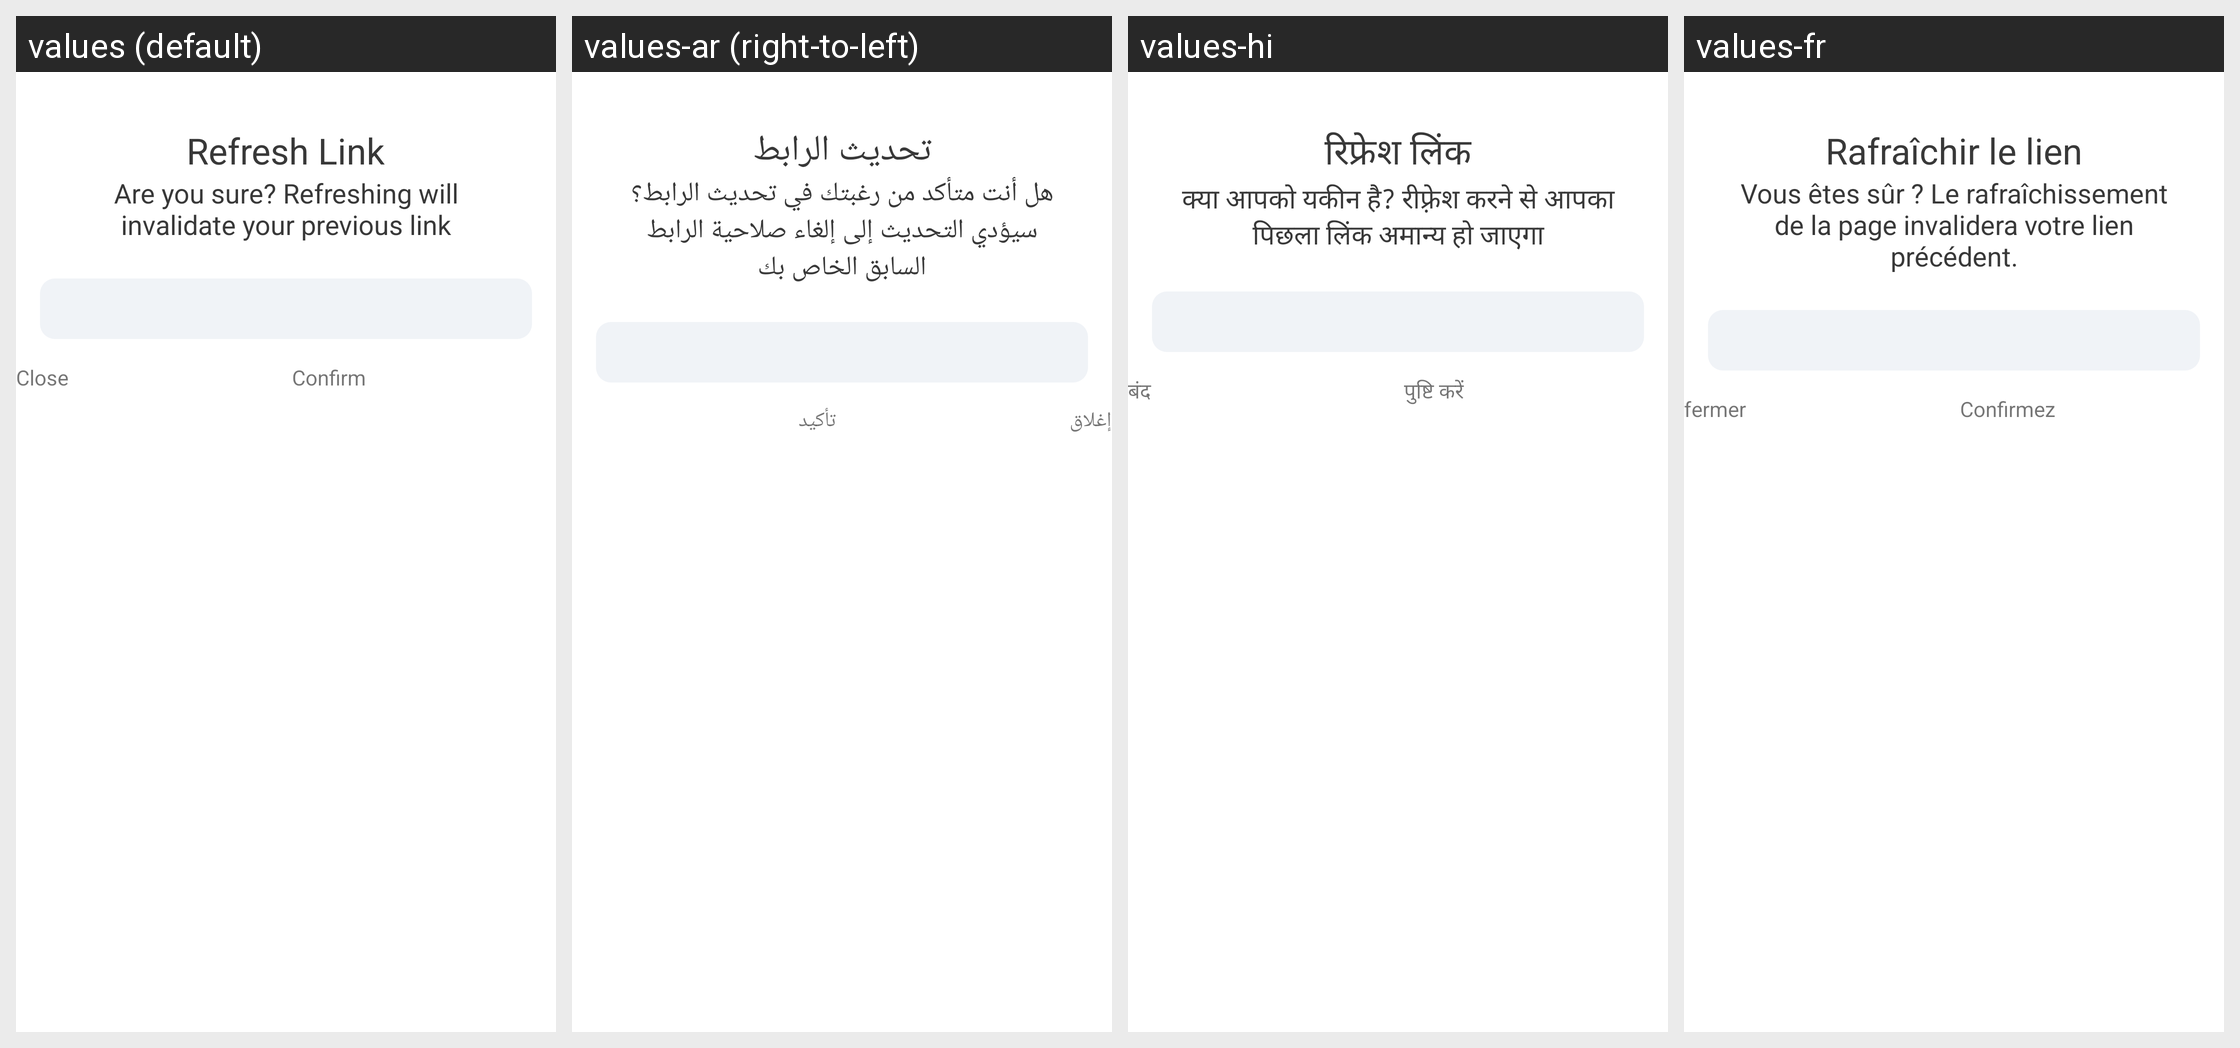

Locale-by-locale string values for the Android screen shown in this grid:
Android screen res/layout/dialog_deep_link_refresh.xml rendered under 4 locales, left to right: values (default), values-ar (right-to-left), values-hi, values-fr. Device: Nexus 5 (rendered at 1080×1920; each locale shown at half size, 540×960, under a caption strip naming it); theme AppTheme.Light.
Other locales in the repository, not shown: values-af, values-am, values-as, values-az, values-be, values-bg, values-bn, values-bs, values-ca, values-cs, values-da, values-de, values-el, values-en-rAU, values-en-rCA, values-en-rGB, values-en-rXC, values-es, values-es-rUS, values-et, values-eu, values-fa, values-fi, values-fil, values-fr-rCA, values-gl, values-gu, values-hr, values-hu, values-hy, values-in, values-is, values-it, values-iw, values-ja, values-ka, values-kk, values-km, values-kn, values-ko, values-ky, values-lo, values-lt, values-lv, values-mk, values-ml, values-mn, values-mr, values-ms, values-my, values-nb, values-ne, values-nl, values-or, values-pa, values-pl, values-pt, values-pt-rBR, values-pt-rPT, values-ro, values-ru, values-si, values-sk, values-sl, values-sq, values-sr, values-sv, values-sw, values-ta, values-te, values-th, values-tl, values-tr, values-uk, values-ur, values-uz, values-vi, values-zh-rCN, values-zh-rHK, values-zh-rTW, values-zu.
Strings drawn on this screen, with the default value and each locale's value (text and hints the layout hard-codes, and strings that could not be matched under every locale, appear in the picture but are not listed):

deep_link_refresh_link_title
  values: Refresh Link
  values-ar: تحديث الرابط
  values-hi: रिफ्रेश लिंक
  values-fr: Rafraîchir le lien

deep_link_refresh_link_subtitle_friend
  values: Are you sure? Refreshing will invalidate your previous link
  values-ar: هل أنت متأكد من رغبتك في تحديث الرابط؟ سيؤدي التحديث إلى إلغاء صلاحية الرابط السابق الخاص بك
  values-hi: क्या आपको यकीन है? रीफ़्रेश करने से आपका पिछला लिंक अमान्य हो जाएगा
  values-fr: Vous êtes sûr ? Le rafraîchissement de la page invalidera votre lien précédent.

plato_close
  values: Close
  values-ar: إغلاق
  values-hi: बंद
  values-fr: fermer

plato_confirm
  values: Confirm
  values-ar: تأكيد
  values-hi: पुष्टि करें
  values-fr: Confirmez
